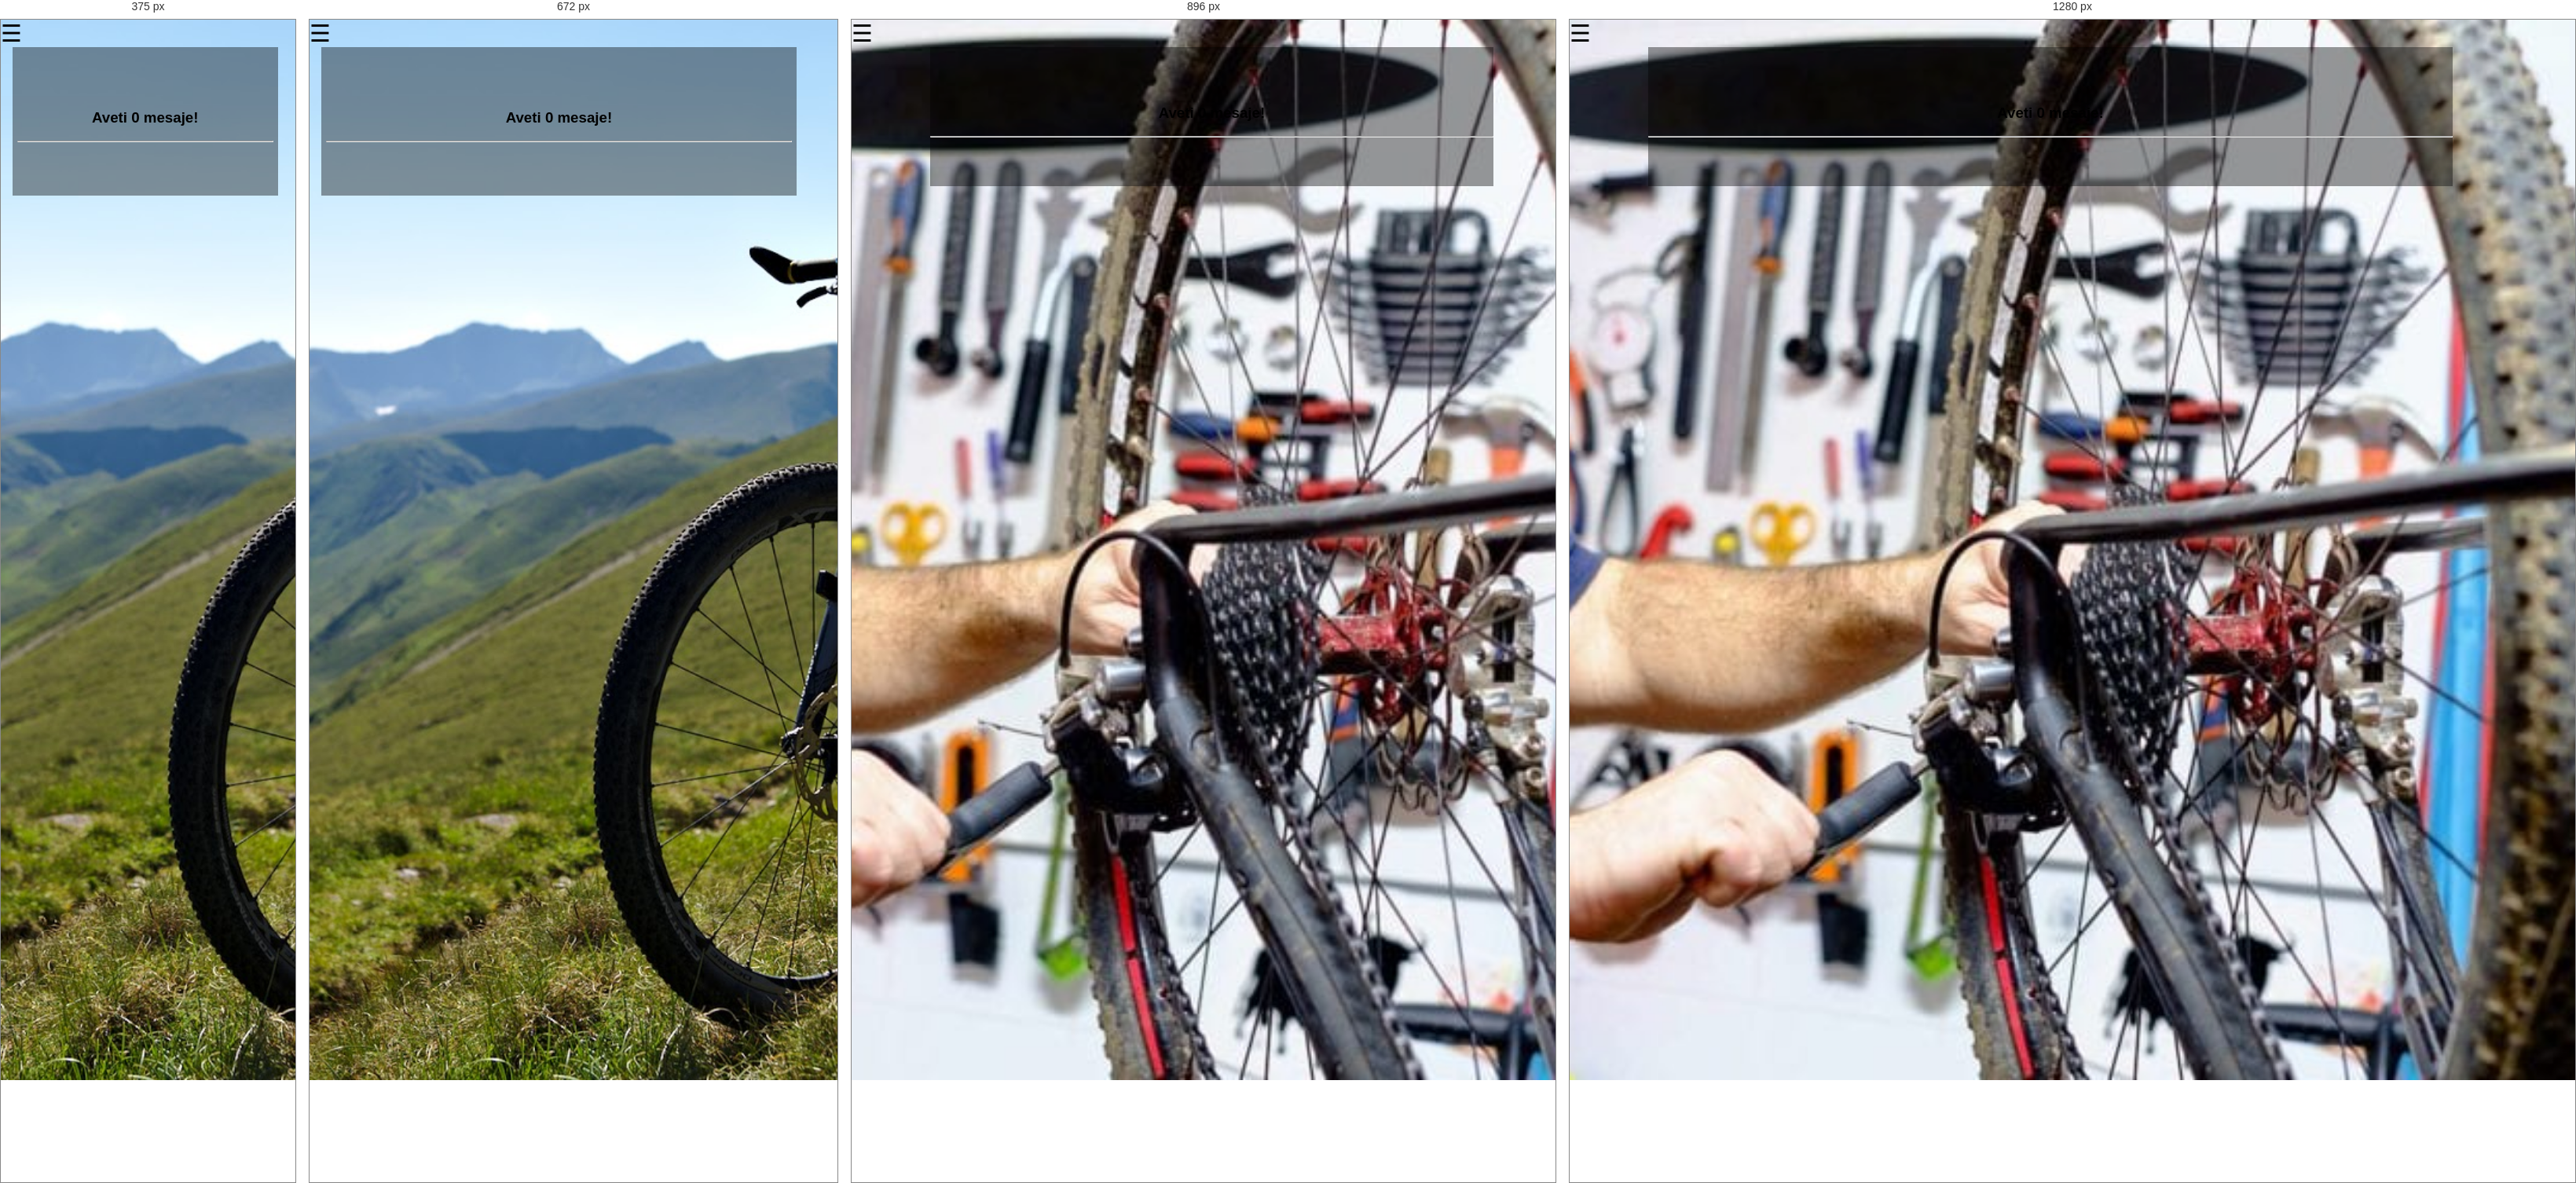
Rendered at 375 px, 672 px, 896 px and 1280 px, left to right.

<!-- file: Admin.html -->
<!DOCTYPE html>
<html lang="ro">
  <head>
    <meta charset="utf-8">
    <meta name="viewport" content="width=device-width, initial-scale=1.0">
    <title>Biker</title>
    <link rel="stylesheet" href="css/style.css">
    <script src="js/functions.js"></script>
    
  </head>

  <body>
    <div class="bg">
    <span style="font-size:30px;cursor:pointer" onclick="openNav()">&#9776;</span>
    <div class="sidenav" id="mySidenav">
      <a href="javascript:void(0)" class="closebtn" onclick="closeNav()">&times;</a>
      <a href="ProgramariAdmin.html">Programari</a>
      <a href="Stocuri.html">Stocuri</a>
      <a href="Comenzi.html">Comenzi</a>
      <a href="index.html">Logout</a>

    </div>

    <div class="adminMain">
      <br><br><br><h3>Aveti 0 mesaje!</h3><hr><br><br><br>
       
      </div>
</div>
  </body>
</html>

/* @media block from style.css */
@media screen and (max-width: 420px) {
  .weekdays li, .days li {width: 12.5%;}
  .days li .active {padding: 2px;}
}

/* @media block from style.css */
@media screen and (max-width: 290px) {
  .weekdays li, .days li {width: 12.2%;}
}

/* @media block from style.css */
@media (max-width: 992px) {
  .contact-form {
    width: 60%;
    padding: 56px 30px 63px 30px;
  }

  .contact100-more {
    width: 40%;
  }
}

/* @media block from style.css */
@media (max-width: 768px) {
  .contact-form {
    width: 100%;
  }

  .contact100-more {
    width: 100%;
  }
}

/* @media block from style.css */
@media (max-width: 576px) {
  .contact-form {
    padding: 56px 15px 63px 15px;
  }

  .rs1-wrap-input-plh,
  .rs2-wrap-input-plh {
    width: 100%;
  }

  .rs2-wrap-input-plh {
    border-left: 1px solid #e6e6e6;
    border-top: none;
  }
}

/* @media block from style.css */
@media screen and (max-width: 800px) {
  body,html{
  font-family: 'Roboto', sans-serif;
  margin: 0;
  height: 100%;
  padding: 0;
  border: 0;
}
.bg {
  background-image: url("../img/bicicleta-IezerMob.jpg"); 
  background-position: center;
  background-repeat: no-repeat;
  background-size: cover;
  height: 150%;
}
.active {
    background-color: #0079bf;
    color: white;
}
.logindiv a{
  color: #FAFAFA;
  font-family: Arial Black;
  font-size: 20px;

}

#password, #email{
  background: rgba(0,0,0,.2);
  width: 140px;
  height: 30px;
  box-shadow: inset 1px 0px 10px 2px rgba(50, 50, 50, 0.27);
  box-shadow: inset 1px 0px 10px 2px rgba(50, 50, 50, 0.27);
  box-shadow: inset 1px 0px 10px 2px rgba(50, 50, 50, 0.27);
  border: 1px solid #fff;
  border-radius: 3px;
  }


#submit {
  width: 343px;
  height: 60px;
  border-radius: 20%;
  background: rgba(0,0,0,.2);
  color: #0B614B;
  font-family: Arial Black;
  font-size: 20px;
}
.detalii-programare, .stocuri, .comenzi, .userMain, .adaugaProgramare, .adminMain, .description{
  background: rgba(0,0,0,0.4);
  position: absolute;
  width: 90%;
  text-align: center;
  margin-left: 15px; 
  padding: 6px;

}

.formular-adaugare{
  color: white;
  text-align: right;
}
.adauga-buton{
    padding: 10px;
    background-color: darkorange;
    color: white;
    border-radius: 5px;
}

.adauga-buton a{
  padding: 10px;
  color: white;
}

.cautare{
  padding: 20px;
}
.programare-header{
    display: flex;
  justify-content: center;
  width: 100%;
}
.header-item{
  font-size: 24px;
  color: white;
  width: 33.3%;
  padding: 20px;
}

.buton-import{
  color: white;
  padding-right: 30px;
}
.buton-export{
  background-color: green;
  color: white;
  margin-bottom: 30px;
}

.buton-acc{
  background-color: green;
  color: white;
}

.buton-refuz{
  background-color: red;
  color: white;
}

.programare-body{
   display: flex;
  justify-content: center;
  width: 100%;
}

.body-item{
width: 50%;
color: white;
font-size: 18px;
padding: 25px;
}


.main-program{
  display: contents;
  justify-content: center;
}
.calendar{
  width: 100%;
  padding: 30px;
}

.programari{
 width: 70%;
 padding: 40px;
}

table {
  font-family: arial, sans-serif;
  width: 100%;
  margin-top: 30px;
  border-collapse: collapse;
  border-spacing: 0;
}

td, th {
  border: 1px solid #dddddd;
  text-align: left;
  padding: 8px;
}

tr {
  background-color: #dddddd;
}
label {
  font-weight: bold;
  color: #white;
  font-family: Arial Black;
  font-size: 20px;
}

.formular-adaugare label{
  font-weight: normal;
  font-family: none;
}

#myForm {
  background: rgba(255,255,255,.2);
  border: 1px solid #242424;
  border-radius: 10px;
  max-width: 400px;
  box-shadow:-1px 0px 10px 0px rgba(50, 50, 50, 0.86);
  box-shadow:-1px 0px 10px 0px rgba(50, 50, 50, 0.86);
  box-shadow:-1px 0px 10px 0px rgba(50, 50, 50, 0.86);
  font-family: 'Open Sans', sans-serif;
  color: #fff;
  margin: 0 auto;
}

.myList li {
  list-style: none;
  padding: 2% 0;
  margin: 0 -10px;
}
.loginbutton {
  padding: 10px;
    background-color: darkorange;
    color: white;
    border-radius: 5px;
}
   
}